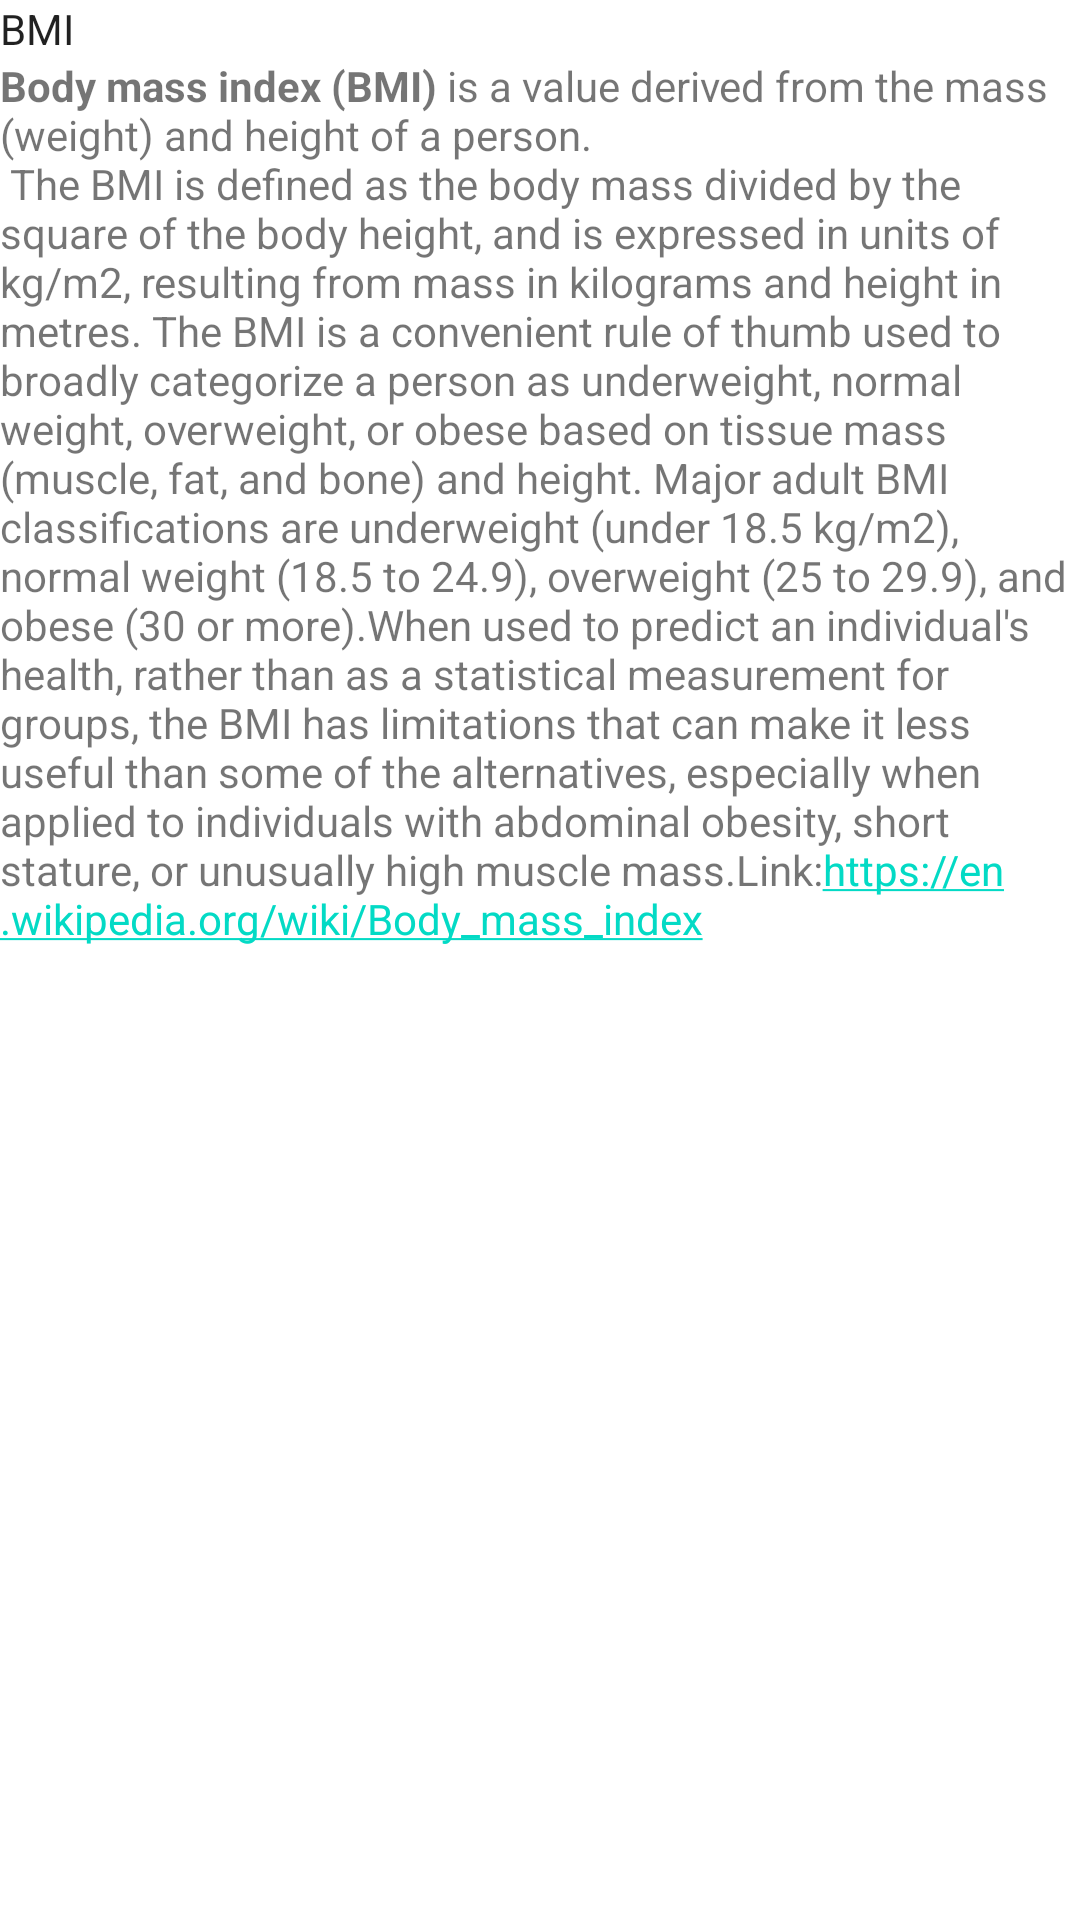

The Android layout XML behind this screen, and the referenced resources:
<!-- AndroidManifest.xml: application theme Theme.BMIcalculator -->
<!-- res/layout/activity_info.xml -->
<?xml version="1.0" encoding="utf-8"?>
<RelativeLayout xmlns:android="http://schemas.android.com/apk/res/android"
    xmlns:tools="http://schemas.android.com/tools"
    android:layout_width="match_parent"
    android:layout_height="match_parent"
    tools:context="com.example.bmicalculator.Info">



    <TextView
        android:layout_width="match_parent"
        android:layout_height="wrap_content"
        android:id="@+id/article_subheading"
        android:text="@string/Title"
        android:textAppearance=
            "@android:style/TextAppearance.DeviceDefault" />

    <TextView
        android:layout_width="wrap_content"
        android:layout_height="wrap_content"
        android:id="@+id/article"
        android:layout_below="@id/article_subheading"
        android:text="@string/Text"
        android:autoLink="all"/>

</RelativeLayout>
<!-- resources referenced by this layout -->
<resources>
  <string name="Text"><b>Body mass index (BMI)</b> is a value derived from the mass (weight) and height of a person. \n The BMI is defined as the body mass divided by the square of the body height, and is expressed in units of kg/m2, resulting from mass in kilograms and height in metres.
      The BMI is a convenient rule of thumb used to broadly categorize a person as underweight, normal weight, overweight, or obese based on tissue mass (muscle, fat, and bone) and height. Major adult BMI classifications are underweight (under 18.5 kg/m2), normal weight (18.5 to 24.9), overweight (25 to 29.9), and obese (30 or more).When used to predict an individual\'s health, rather than as a statistical measurement for groups, the BMI has limitations that can make it less useful than some of the alternatives, especially when applied to individuals with abdominal obesity, short stature, or unusually high muscle mass.Link:https://en.wikipedia.org/wiki/Body_mass_index</string>
  <string name="Title">BMI</string>
  <style name="Theme.BMIcalculator" parent="Theme.MaterialComponents.DayNight.DarkActionBar">
          
          <item name="colorPrimary">@color/layout_background</item>
          <item name="colorPrimaryVariant">@color/layout_background</item>
          <item name="colorOnPrimary">@color/white</item>
          
          <item name="colorSecondary">@color/teal_200</item>
          <item name="colorSecondaryVariant">@color/teal_700</item>
          <item name="colorOnSecondary">@color/black</item>
          
          <item name="android:statusBarColor">?attr/colorPrimaryVariant</item>
          
      </style>
  <color name="layout_background">#222830</color>
  <color name="white">#FFFFFFFF</color>
  <color name="teal_200">#FF03DAC5</color>
  <color name="teal_700">#FF018786</color>
  <color name="black">#FF000000</color>
</resources>
